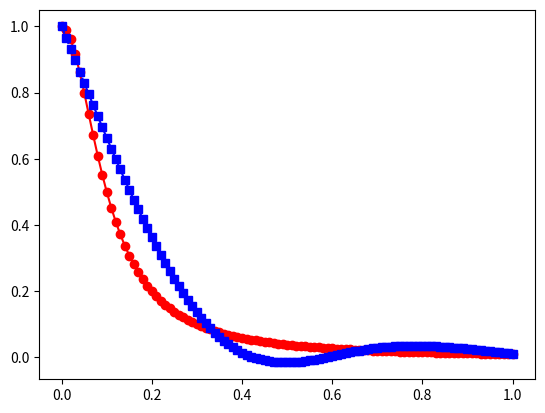
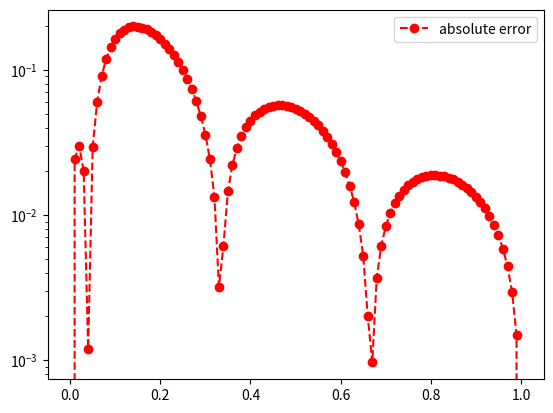

These figures' Python source, in order:
import matplotlib.pyplot as plt
import numpy as np
import math
from numpy.linalg import inv 
from numpy.linalg import norm


def driver():
    
    f = lambda x: 1 / (1 + (10*x)**2)
    a = 0
    b = 1
    
    
    ''' number of intervals'''
    Nint = 3
    xint = np.linspace(a,b,Nint+1)
    yint = f(xint)

    ''' create points you want to evaluate at'''
    Neval = 100
    xeval =  np.linspace(xint[0],xint[Nint],Neval+1)

    
    
    (M,C,D) = create_natural_spline(yint,xint,Nint)
    
    print('M =', M)
#    print('C =', C)
#    print('D=', D)
    
    yeval = eval_cubic_spline(xeval,Neval,xint,Nint,M,C,D)
    
#    print('yeval = ', yeval)
    
    ''' evaluate f at the evaluation points'''
    fex = f(xeval)
        
    nerr = norm(fex-yeval)
    print('nerr = ', nerr)
    
    plt.figure()    
    plt.plot(xeval,fex,'ro-',label='exact function')
    plt.plot(xeval,yeval,'bs--',label='natural spline') 
    plt.legend
    plt.show()
     
    err = abs(yeval-fex)
    plt.figure() 
    plt.semilogy(xeval,err,'ro--',label='absolute error')
    plt.legend()
    plt.show()
    
def create_natural_spline(yint,xint,N):

#    create the right  hand side for the linear system
    b = np.zeros(N+1)
#  vector values
    h = np.zeros(N+1)  
    for i in range(1,N):
       hi = xint[i]-xint[i-1]
       hip = xint[i+1] - xint[i]
       b[i] = (yint[i+1]-yint[i])/hip - (yint[i]-yint[i-1])/hi
       h[i-1] = hi
       h[i] = hip

#  create matrix so you can solve for the M values
# This is made by filling one row at a time 
    A = np.zeros((N+1,N+1))

    y = np.zeros(N + 1)
    h = np.zeros(N)
    for i in range(1, N):
        hi = xint[i] - xint[i - 1]
        hip = xint[i + 1] - xint[i]
        y[i] = (yint[i + 1] - yint[i]) / hip - (yint[i] - yint[i - 1]) / hi
        h[i - 1] = hi
        h[i] = hip

    A[0][0] = 1
    A[N][N] = 1
    
    for i in range(1, N):
        A[i][i - 1] = h[i - 1] / 6
        A[i][i] = (h[i] + h[i - 1]) / 3
        A[i][i + 1] = h[i] / 6
    

    M = np.matmul(np.linalg.inv(A), y)



#  Create the linear coefficients
    C = np.zeros(N)
    D = np.zeros(N)
    for j in range(N):
       C[j] = yint[j]/h[j]-h[j]*M[j]/6
       D[j] = yint[j+1]/h[j]-h[j]*M[j+1]/6
    return(M,C,D)
       
def eval_local_spline(xeval,xi,xip,Mi,Mip,C,D):
# Evaluates the local spline as defined in class
# xip = x_{i+1}; xi = x_i
# Mip = M_{i+1}; Mi = M_i

    hi = xip-xi
    yeval = (((xip - xeval) ** 3) * Mi + ((xeval - xi) ** 3) * Mip) / (6 * hi) + C * (xip - xeval) + D * (xeval-xi)
    return yeval 
    
    
def  eval_cubic_spline(xeval,Neval,xint,Nint,M,C,D):
    
    yeval = np.zeros(Neval+1)
    
    for j in range(Nint):
        '''find indices of xeval in interval (xint(jint),xint(jint+1))'''
        '''let ind denote the indices in the intervals'''
        atmp = xint[j]
        btmp= xint[j+1]
        
#   find indices of values of xeval in the interval
        ind= np.where((xeval >= atmp) & (xeval <= btmp))
        xloc = xeval[ind]

# evaluate the spline
        yloc = eval_local_spline(xloc,atmp,btmp,M[j],M[j+1],C[j],D[j])
#        print('yloc = ', yloc)
#   copy into yeval
        yeval[ind] = yloc

    return(yeval)
           
driver()               
